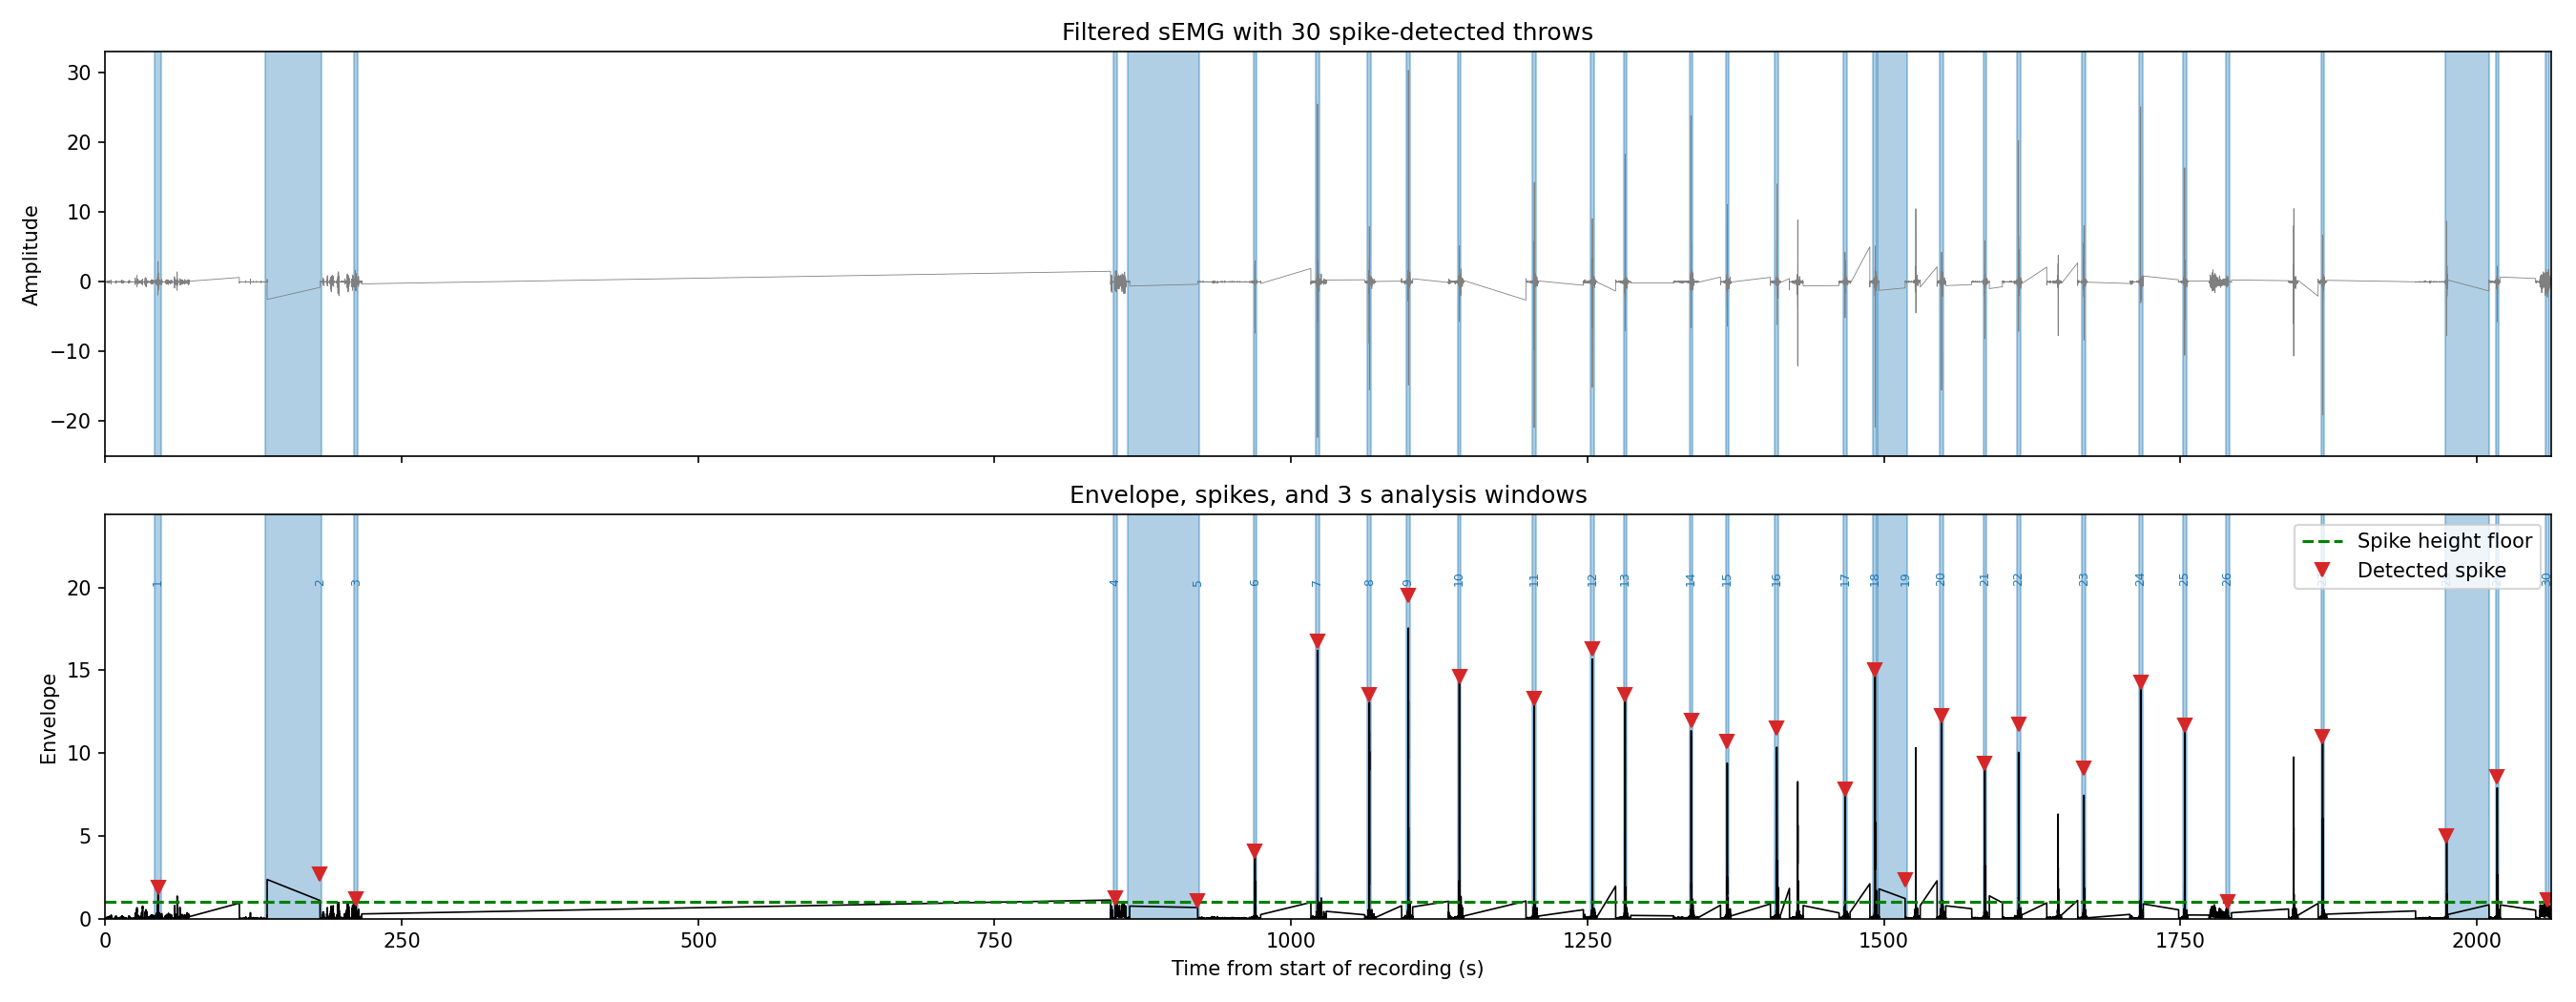

Data behind this chart, as committed beside it:
throw, time_s, clock, spike_height, prominence, mdf_hz, mnf_hz, rms
1, 44.5, 17:57:13.275000, 1.866, 1.866, 27.34, 28.51, 0.3471
2, 181.0, 17:59:29.810000, 2.662, 2.662, 39.06, 56.78, 0.2431
3, 211.5, 18:00:00.264000, 1.194, 1.194, 62.5, 67.62, 0.3319
4, 851.9, 18:10:40.728000, 1.252, 1.251, 66.41, 80.35, 0.5194
5, 921.2, 18:11:49.980000, 1.084, 1.081, 46.88, 71.84, 0.1095
6, 969.6, 18:12:38.392000, 4.096, 4.096, 39.06, 51.87, 0.6
7, 1022, 18:13:31.105000, 16.76, 16.76, 62.5, 95.09, 2.853
8, 1066, 18:14:14.868000, 13.53, 13.53, 66.41, 86.22, 2.802
9, 1099, 18:14:47.700000, 19.52, 19.52, 66.41, 103.6, 3.306
10, 1142, 18:15:30.721000, 14.62, 14.62, 82.03, 118.2, 1.917
11, 1205, 18:16:33.853000, 13.28, 13.28, 35.16, 58.57, 2.128
12, 1254, 18:17:22.920000, 16.31, 16.31, 82.03, 120.6, 2.317
13, 1282, 18:17:50.567000, 13.54, 13.54, 101.6, 117.2, 2.132
14, 1337, 18:18:46.228000, 11.96, 11.96, 35.16, 50, 1.661
15, 1368, 18:19:16.682000, 10.7, 10.7, 74.22, 93.49, 1.63
16, 1410, 18:19:58.466000, 11.51, 11.51, 58.59, 80.66, 1.753
17, 1467, 18:20:56.043000, 7.81, 7.807, 54.69, 97.6, 1.286
18, 1493, 18:21:21.357000, 15.04, 15.04, 78.12, 108.4, 1.872
19, 1518, 18:21:46.675000, 2.325, 2.323, 50.78, 80.2, 0.2316
20, 1549, 18:22:17.360000, 12.27, 12.27, 78.12, 103.7, 1.904
21, 1585, 18:22:53.901000, 9.373, 9.371, 39.06, 54.51, 1.368
22, 1614, 18:23:22.331000, 11.72, 11.72, 42.97, 84.72, 1.805
23, 1669, 18:24:17.477000, 9.077, 9.077, 31.25, 46.87, 1.486
24, 1716, 18:25:05.331000, 14.29, 14.29, 97.66, 108.6, 1.482
25, 1754, 18:25:42.451000, 11.66, 11.66, 125.0, 157, 1.493
26, 1790, 18:26:18.676000, 1.027, 1.024, 78.12, 88.76, 0.3275
27, 1870, 18:27:38.789000, 11.01, 11.01, 89.84, 111.9, 1.513
28, 1975, 18:29:23.427000, 5.007, 5.004, 58.59, 77.2, 1.022
29, 2017, 18:30:06.012000, 8.555, 8.555, 82.03, 129.2, 1.229
30, 2060, 18:30:48.387000, 1.127, 1.122, 82.03, 94.34, 0.5955
